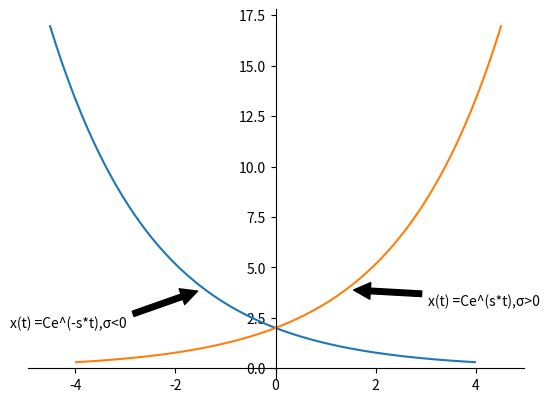

Generate this figure with matplotlib:
import matplotlib.pyplot as plt
import numpy as np

fig, ax = plt.subplots()

def  f(t):
    return 2*np.exp(0.475*-t)
a = np.arange(-4.5,4,0.04)
ax.plot(a,f(a))
ax.plot(-a,f(a))
ax.spines['top'].set_visible(False)     
ax.xaxis.set_ticks_position('bottom') 
ax.spines['right'].set_visible(False)   
ax.yaxis.set_ticks_position('left')  
ax.spines['bottom'].set_position(('data', 0))
ax.spines['left'].set_position(('data', 0))
plt.annotate('x(t) =Ce^(s*t),σ>0', xy=(1.48, 3.89), xytext=(3.05, 3.1),arrowprops=dict(facecolor='black', shrink=0.05))
plt.annotate('x(t) =Ce^(-s*t),σ<0', xy=(-1.48, 3.89), xytext=(-5.3, 2.01),arrowprops=dict(facecolor='black', shrink=0.05))
plt.show()